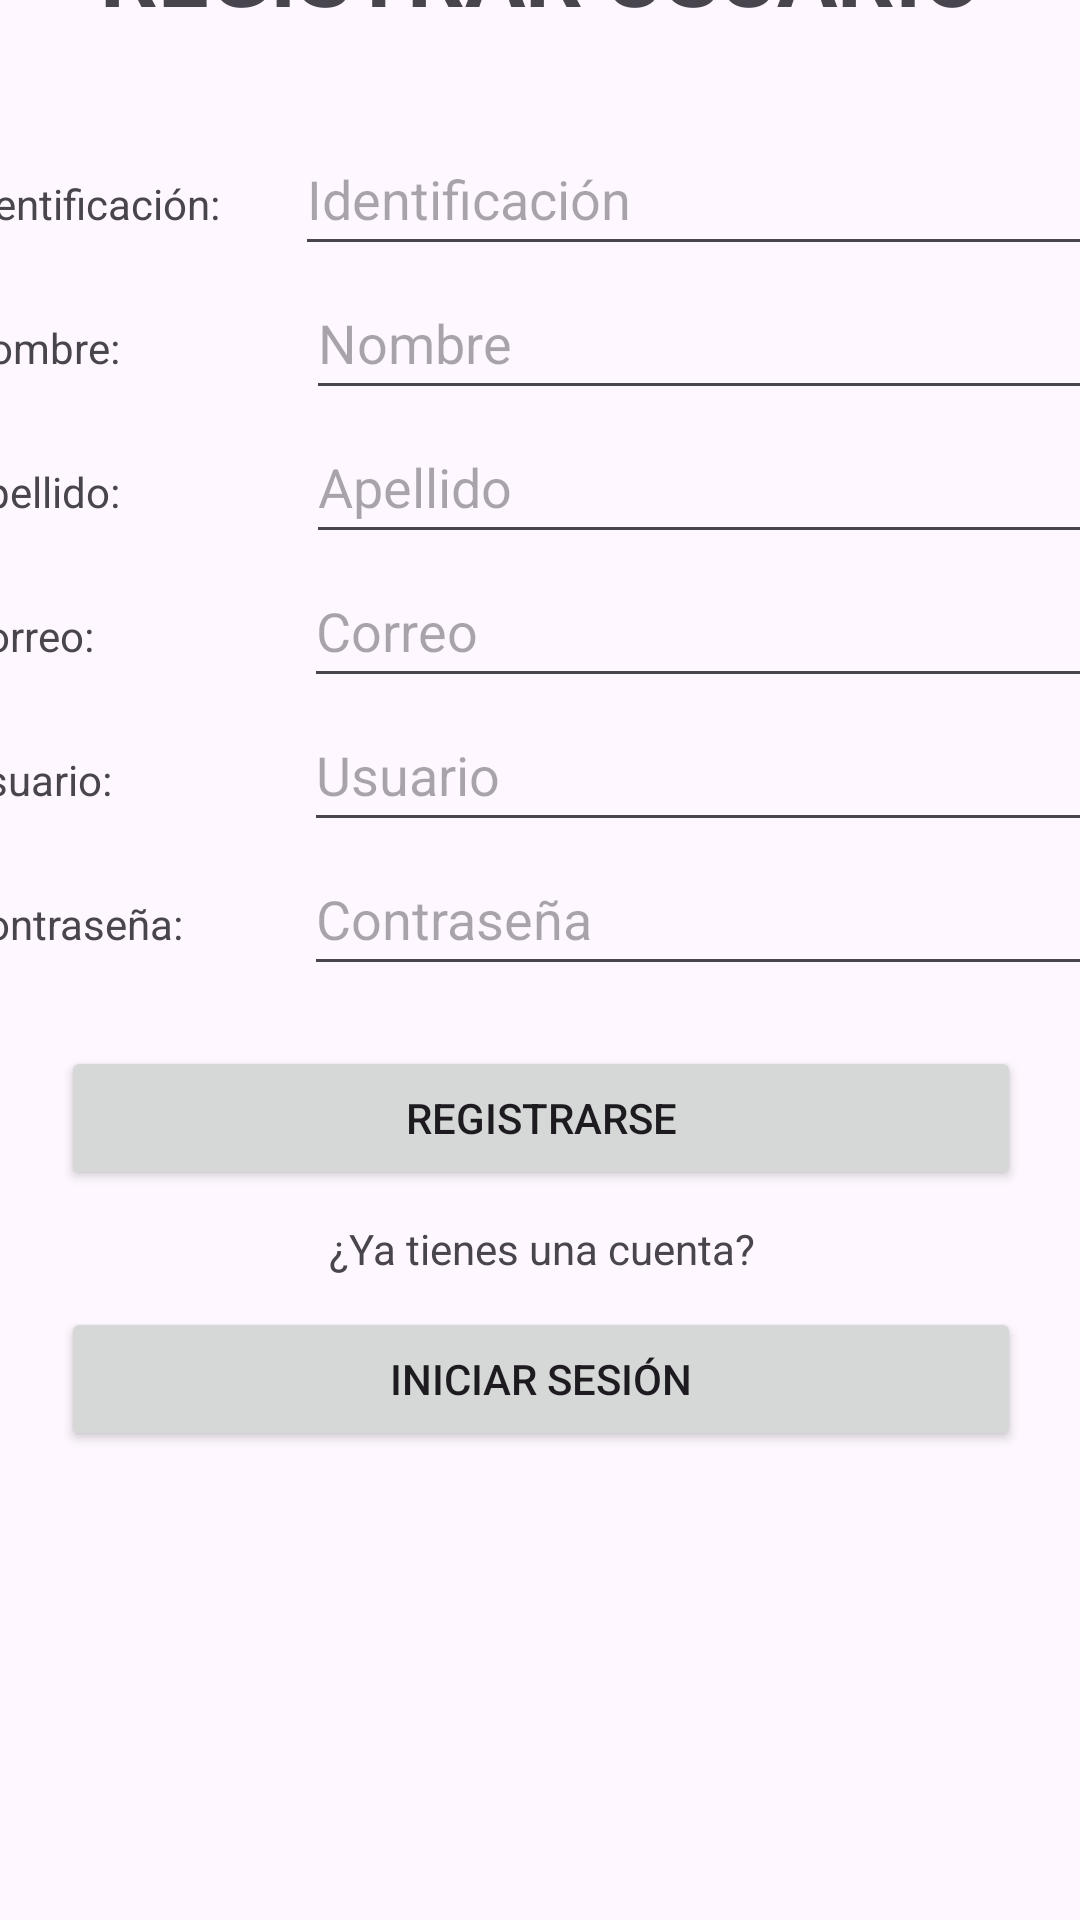

Here is an Android app screen rendered from its layout file. Give the layout XML and the strings, colors and styles it references.
<!-- AndroidManifest.xml: application theme Theme.ZOOLOGICSAPP -->
<!-- res/layout/activity_registro.xml -->
<?xml version="1.0" encoding="utf-8"?>
<androidx.constraintlayout.widget.ConstraintLayout xmlns:android="http://schemas.android.com/apk/res/android"
    xmlns:app="http://schemas.android.com/apk/res-auto"
    xmlns:tools="http://schemas.android.com/tools"
    android:id="@+id/main"
    android:layout_width="match_parent"
    android:layout_height="match_parent"
    tools:context=".RegistroActivity">

    <LinearLayout
        android:layout_width="388dp"
        android:layout_height="700dp"
        android:layout_marginStart="10dp"
        android:layout_marginTop="10dp"
        android:layout_marginEnd="10dp"
        android:layout_marginBottom="10dp"
        android:orientation="vertical"
        app:layout_constraintBottom_toBottomOf="parent"
        app:layout_constraintEnd_toEndOf="parent"
        app:layout_constraintStart_toStartOf="parent"
        app:layout_constraintTop_toTopOf="parent"
        tools:ignore="TextSizeCheck">

        <LinearLayout
            android:layout_width="match_parent"
            android:layout_height="wrap_content"
            android:orientation="vertical">

            <TextView
                android:id="@+id/RegistroUsuario"
                android:layout_width="match_parent"
                android:layout_height="wrap_content"
                android:layout_marginBottom="30dp"
                android:text="@string/registro_usuario"
                android:textAlignment="center"
                android:textSize="30sp"
                android:textStyle="bold" />

            <LinearLayout
                android:layout_width="match_parent"
                android:layout_height="match_parent"
                android:orientation="horizontal">

                <TextView
                    android:id="@+id/IdentificacionTextView"
                    android:layout_width="wrap_content"
                    android:layout_height="wrap_content"
                    android:layout_marginEnd="25dp"
                    android:text="@string/identificacion" />

                <EditText
                    android:id="@+id/editTextIdent"
                    android:layout_width="0dp"
                    android:layout_height="48dp"
                    android:layout_weight="1"
                    android:autofillHints="Identificacion"
                    android:ems="10"
                    android:hint="@string/hintidentificacion"
                    android:inputType="number" />
            </LinearLayout>

            <LinearLayout
                android:layout_width="match_parent"
                android:layout_height="match_parent"
                android:orientation="horizontal">

                <TextView
                    android:id="@+id/NombreTextView"
                    android:layout_width="wrap_content"
                    android:layout_height="wrap_content"
                    android:layout_weight="1"
                    android:text="@string/nombre" />

                <EditText
                    android:id="@+id/editTextNombre"
                    android:layout_width="wrap_content"
                    android:layout_height="48dp"
                    android:layout_weight="1"
                    android:autofillHints="Nombre"
                    android:ems="10"
                    android:hint="@string/hintnombre"
                    android:inputType="text" />
            </LinearLayout>

            <LinearLayout
                android:layout_width="match_parent"
                android:layout_height="match_parent"
                android:orientation="horizontal">

                <TextView
                    android:id="@+id/ApellidoTextView"
                    android:layout_width="wrap_content"
                    android:layout_height="wrap_content"
                    android:layout_weight="1"
                    android:text="@string/apellido" />

                <EditText
                    android:id="@+id/editTextApellido"
                    android:layout_width="wrap_content"
                    android:layout_height="48dp"
                    android:layout_weight="1"
                    android:autofillHints="Apellido"
                    android:ems="10"
                    android:hint="@string/hintapellido"
                    android:inputType="text" />
            </LinearLayout>

            <LinearLayout
                android:layout_width="match_parent"
                android:layout_height="match_parent"
                android:orientation="horizontal">

                <TextView
                    android:id="@+id/CorreoTextView"
                    android:layout_width="wrap_content"
                    android:layout_height="wrap_content"
                    android:layout_marginEnd="70dp"
                    android:text="@string/correo" />

                <EditText
                    android:id="@+id/editTextCorreo"
                    android:layout_width="0dp"
                    android:layout_height="48dp"
                    android:layout_weight="1"
                    android:autofillHints="Correo electrónico"
                    android:ems="10"
                    android:hint="@string/hintcorreo"
                    android:inputType="textEmailAddress" />
            </LinearLayout>

            <LinearLayout
                android:layout_width="match_parent"
                android:layout_height="match_parent"
                android:orientation="horizontal">

                <TextView
                    android:id="@+id/UsernameTextView"
                    android:layout_width="wrap_content"
                    android:layout_height="wrap_content"
                    android:layout_marginEnd="64dp"
                    android:text="@string/usuario" />

                <EditText
                    android:id="@+id/editTextUsuario"
                    android:layout_width="0dp"
                    android:layout_height="48dp"
                    android:layout_weight="1"
                    android:autofillHints="Nombre de usuario"
                    android:ems="10"
                    android:hint="@string/hintusuario"
                    android:inputType="text" />
            </LinearLayout>

            <LinearLayout
                android:layout_width="match_parent"
                android:layout_height="match_parent"
                android:orientation="horizontal">

                <TextView
                    android:id="@+id/ContraTextView"
                    android:layout_width="wrap_content"
                    android:layout_height="wrap_content"
                    android:layout_marginEnd="40dp"
                    android:text="@string/contraseña" />

                <EditText
                    android:id="@+id/editTextContraseña"
                    android:layout_width="0dp"
                    android:layout_height="48dp"
                    android:layout_weight="1"
                    android:autofillHints="Contraseña"
                    android:ems="10"
                    android:hint="@string/hintcontraseña"
                    android:inputType="textPassword" />
            </LinearLayout>

        </LinearLayout>

        <Button
            android:id="@+id/btnRegistrar"
            android:layout_width="320dp"
            android:layout_height="wrap_content"
            android:layout_gravity="center_horizontal"
            android:layout_marginTop="20dp"
            android:text="@string/registrar" />

        <TextView
            android:id="@+id/textYaHayCuenta"
            android:layout_width="match_parent"
            android:layout_height="wrap_content"
            android:layout_marginTop="10dp"
            android:layout_marginBottom="10dp"
            android:text="@string/ya_hay_cuenta"
            android:textAlignment="center" />

        <Button
            android:id="@+id/btnIngresar"
            android:layout_width="320dp"
            android:layout_height="48dp"
            android:layout_gravity="center_horizontal"
            android:text="@string/iniciar_sesion" />
    </LinearLayout>
</androidx.constraintlayout.widget.ConstraintLayout>
<!-- resources referenced by this layout -->
<resources>
  <string name="apellido">Apellido:</string>
  <string name="correo">Correo:</string>
  <string name="hintapellido">Apellido</string>
  <string name="hintcorreo">Correo</string>
  <string name="hintidentificacion">Identificación</string>
  <string name="hintnombre">Nombre</string>
  <string name="hintusuario">Usuario</string>
  <string name="identificacion">Identificación:</string>
  <string name="iniciar_sesion">INICIAR SESIÓN</string>
  
      //HINTS CAMPOS DE TEXTO EDITABLES
  <string name="nombre">Nombre:</string>
  <string name="registrar">REGISTRARSE</string>
  <string name="registro_usuario">REGISTRAR USUARIO</string>
  <string name="usuario">Usuario:</string>
  <string name="ya_hay_cuenta">¿Ya tienes una cuenta?</string>
  <style name="Theme.ZOOLOGICSAPP" parent="Base.Theme.ZOOLOGICSAPP" />
  <style name="Base.Theme.ZOOLOGICSAPP" parent="Theme.Material3.DayNight.NoActionBar">
          
          <item name="colorPrimary">@color/azul_uno</item>
          <item name="colorPrimaryVariant">@color/azul_tres</item>
          <item name="android:statusBarColor">@color/azul_cinco</item>
  
      </style>
  <color name="azul_uno">#aeeaff</color>
  <color name="azul_tres">#6ebaf9</color>
  <color name="azul_cinco">#2e89f3</color>
  
      //PALETA DE COLORES VERDE MANZANA
</resources>
